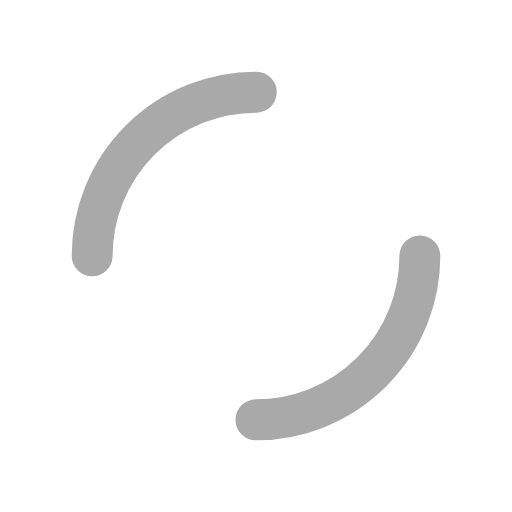
t = 0.00 s
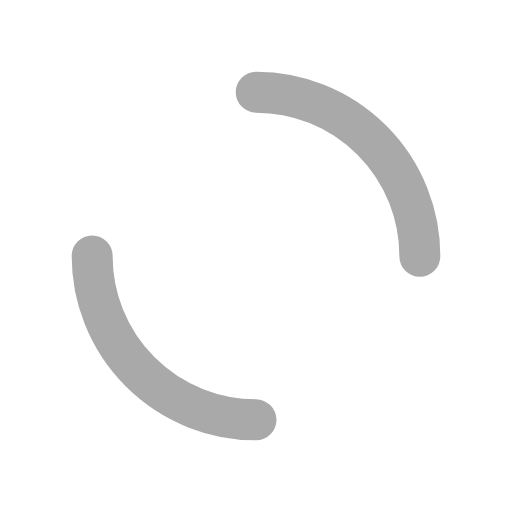
t = 0.25 s
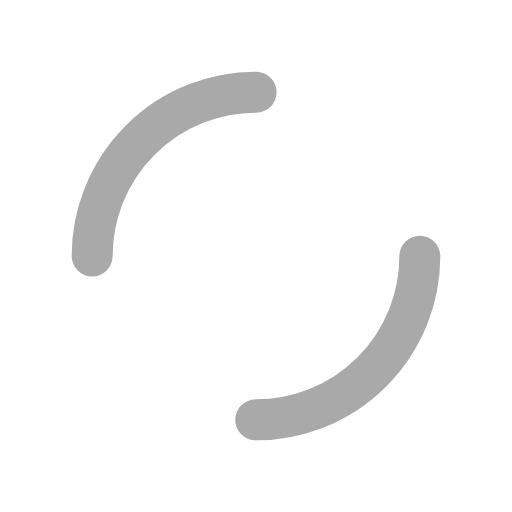
t = 0.50 s
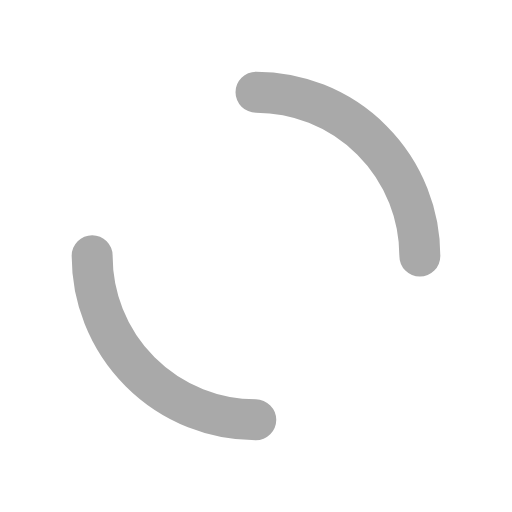
t = 0.75 s

The animated SVG that drew these frames (rendered in a browser with its animation timeline set to each time). Animation: 1 SMIL element (animateTransform=1); one cycle of 1.00 s, repeats indefinitely.

<svg xmlns="http://www.w3.org/2000/svg" xmlns:xlink="http://www.w3.org/1999/xlink" style="margin: auto; background: rgba(241, 242, 243, 0); display: block;" width="200px" height="200px" viewBox="0 0 100 100" preserveAspectRatio="xMidYMid">
<circle cx="50" cy="50" r="32" stroke-width="8" stroke="#A9A9A9" stroke-dasharray="50.26548245743669 50.26548245743669" fill="none" stroke-linecap="round">
  <animateTransform attributeName="transform" type="rotate" repeatCount="indefinite" dur="1s" keyTimes="0;1" values="0 50 50;360 50 50"></animateTransform>
</circle>
</svg>
